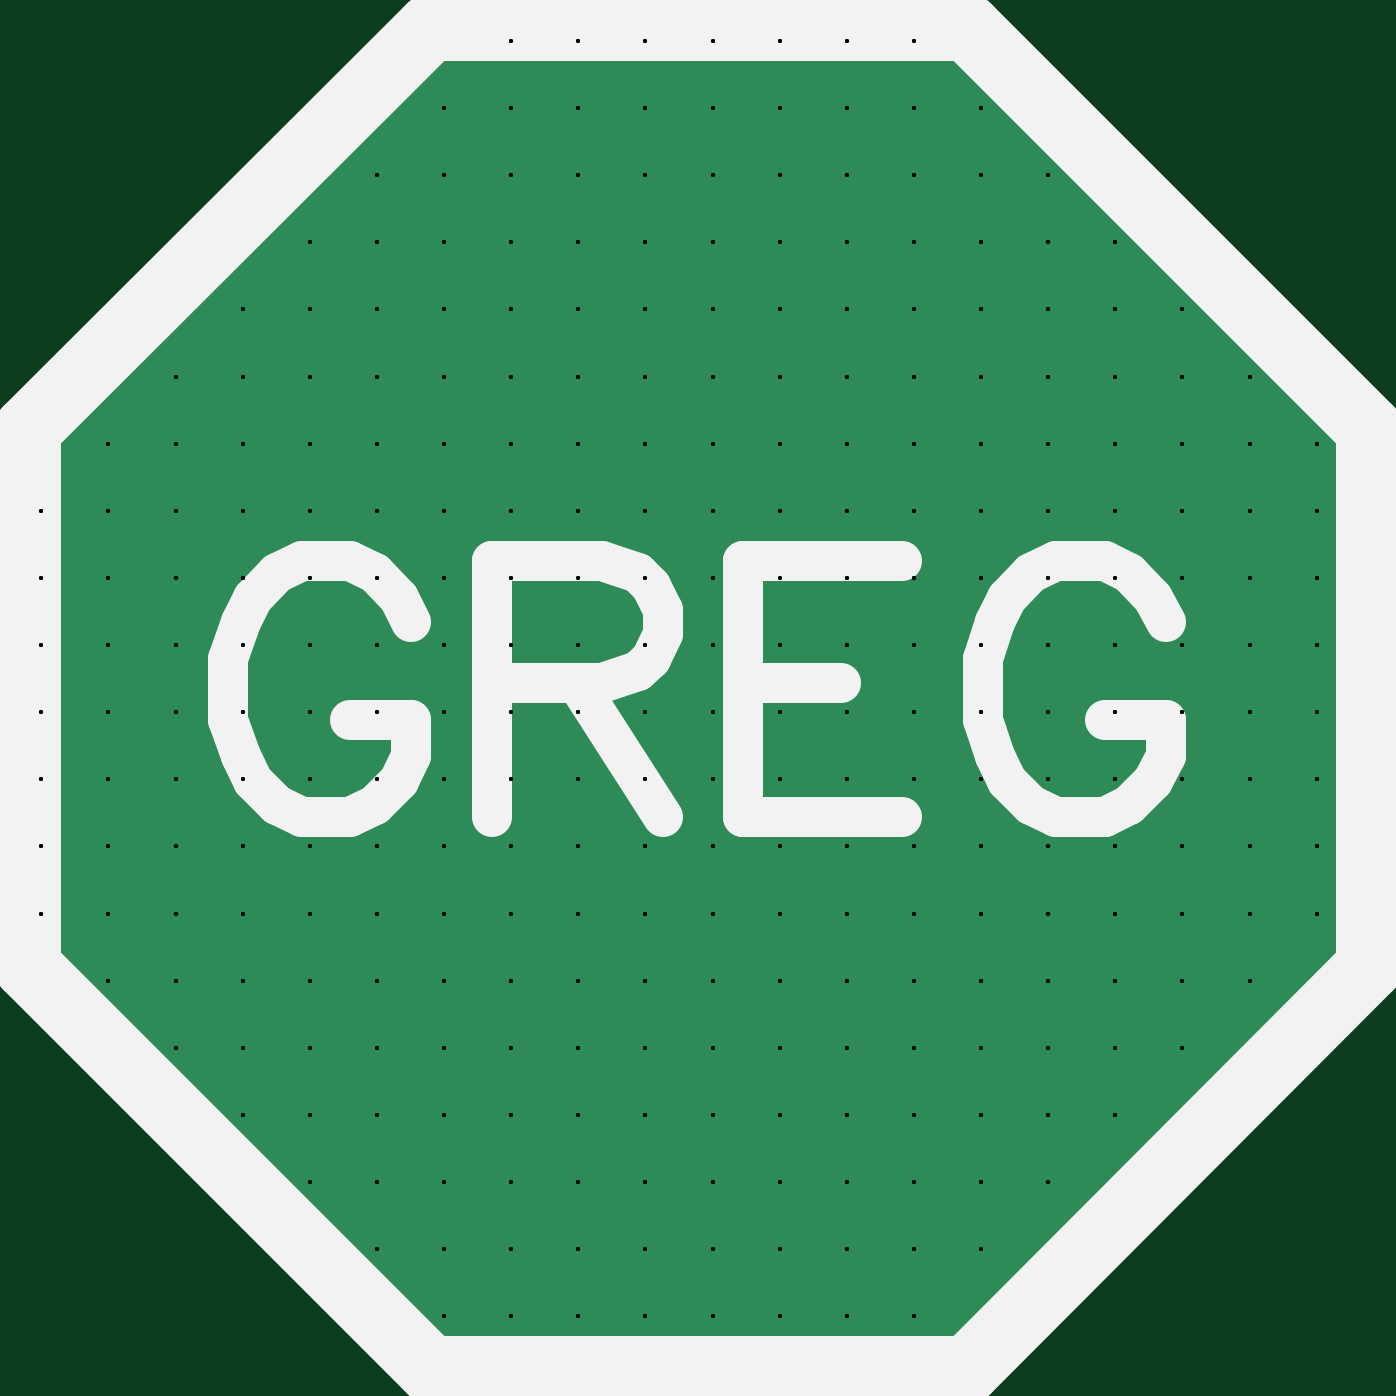
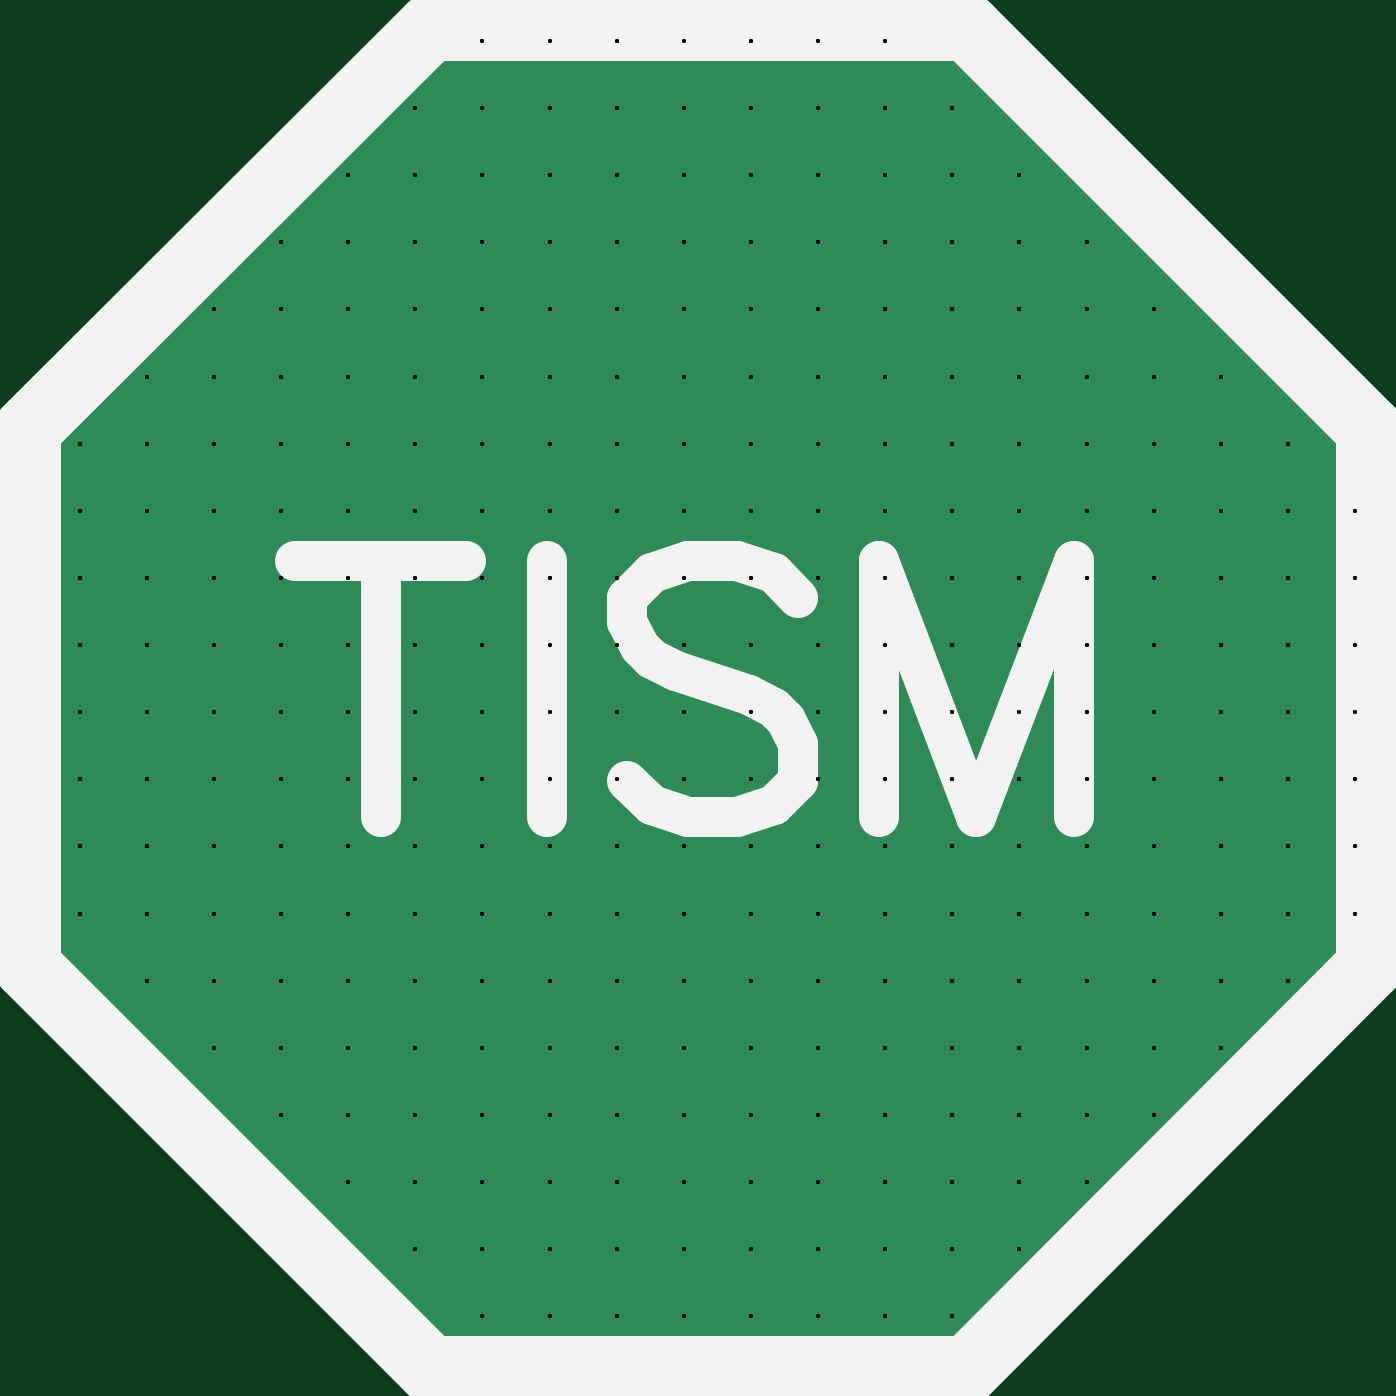
Circuit board: 8 layer files. Board 100.0 x 100.0 mm.
- drill: Drill_PTH_Through.DRL (9497 bytes)
- outline: Gerber_BoardOutlineLayer.GKO (531 bytes)
- bottom_copper: Gerber_BottomLayer.GBL (16860 bytes)
- bottom_silk: Gerber_BottomSilkscreenLayer.GBO (1311 bytes)
- bottom_mask: Gerber_BottomSolderMaskLayer.GBS (362 bytes)
- top_copper: Gerber_TopLayer.GTL (16857 bytes)
- top_silk: Gerber_TopSilkscreenLayer.GTO (1949 bytes)
- top_mask: Gerber_TopSolderMaskLayer.GTS (359 bytes)

=== drill: Drill_PTH_Through.DRL (9497 bytes, source omitted) ===
=== outline: Gerber_BoardOutlineLayer.GKO ===
G04 Layer: BoardOutlineLayer*
G04 EasyEDA v6.5.1, 2022-09-16 22:40:58*
G04 a67cddfb3fce44daa9051d46cbbcc19f,10*
G04 Gerber Generator version 0.2*
G04 Scale: 100 percent, Rotated: No, Reflected: No *
G04 Dimensions in millimeters *
G04 leading zeros omitted , absolute positions ,4 integer and 5 decimal *
%FSLAX45Y45*%
%MOMM*%

%ADD10C,0.2540*%
D10*
X0Y7000001D02*
G01*
X2999999Y10000000D01*
X7000001Y10000000D01*
X10000000Y7000001D01*
X10000000Y2999999D01*
X7000001Y0D01*
X2999999Y0D01*
X0Y2999999D01*
X0Y7000001D01*

%LPD*%
M02*

=== bottom_copper: Gerber_BottomLayer.GBL (16860 bytes, source omitted) ===
=== bottom_silk: Gerber_BottomSilkscreenLayer.GBO ===
G04 Layer: BottomSilkscreenLayer*
G04 EasyEDA v6.5.1, 2022-09-16 22:40:58*
G04 a67cddfb3fce44daa9051d46cbbcc19f,10*
G04 Gerber Generator version 0.2*
G04 Scale: 100 percent, Rotated: No, Reflected: No *
G04 Dimensions in millimeters *
G04 leading zeros omitted , absolute positions ,4 integer and 5 decimal *
%FSLAX45Y45*%
%MOMM*%

%ADD12C,5.0000*%
%ADD13C,3.0000*%

%LPD*%
D13*
X7363625Y6018189D02*
G01*
X7363625Y4109097D01*
X7999989Y6018189D02*
G01*
X6727261Y6018189D01*
X6127262Y6018189D02*
G01*
X6127262Y4109097D01*
X4254535Y5745462D02*
G01*
X4436353Y5927280D01*
X4709078Y6018189D01*
X5072715Y6018189D01*
X5345442Y5927280D01*
X5527260Y5745462D01*
X5527260Y5563643D01*
X5436351Y5381825D01*
X5345442Y5290916D01*
X5163624Y5200007D01*
X4618172Y5018189D01*
X4436353Y4927279D01*
X4345444Y4836370D01*
X4254535Y4654552D01*
X4254535Y4381825D01*
X4436353Y4200006D01*
X4709078Y4109097D01*
X5072715Y4109097D01*
X5345442Y4200006D01*
X5527260Y4381825D01*
X3654534Y6018189D02*
G01*
X3654534Y4109097D01*
X3654534Y6018189D02*
G01*
X2927261Y4109097D01*
X2199987Y6018189D02*
G01*
X2927261Y4109097D01*
X2199987Y6018189D02*
G01*
X2199987Y4109097D01*
D12*
X0Y2999999D02*
G01*
X0Y7000001D01*
X2999999Y10000000D01*
X7000001Y10000000D01*
X10000000Y7000001D01*
X10000000Y2999999D01*
X7000001Y0D01*
X2999999Y0D01*
X0Y2999999D01*
M02*

=== bottom_mask: Gerber_BottomSolderMaskLayer.GBS ===
G04 Layer: BottomSolderMaskLayer*
G04 EasyEDA v6.5.1, 2022-09-16 22:40:58*
G04 a67cddfb3fce44daa9051d46cbbcc19f,10*
G04 Gerber Generator version 0.2*
G04 Scale: 100 percent, Rotated: No, Reflected: No *
G04 Dimensions in millimeters *
G04 leading zeros omitted , absolute positions ,4 integer and 5 decimal *
%FSLAX45Y45*%
%MOMM*%

%ADD10C,0.0001*%

%LPD*%
M02*

=== top_copper: Gerber_TopLayer.GTL (16857 bytes, source omitted) ===
=== top_silk: Gerber_TopSilkscreenLayer.GTO ===
G04 Layer: TopSilkscreenLayer*
G04 EasyEDA v6.5.1, 2022-09-16 22:40:58*
G04 a67cddfb3fce44daa9051d46cbbcc19f,10*
G04 Gerber Generator version 0.2*
G04 Scale: 100 percent, Rotated: No, Reflected: No *
G04 Dimensions in millimeters *
G04 leading zeros omitted , absolute positions ,4 integer and 5 decimal *
%FSLAX45Y45*%
%MOMM*%

%ADD12C,5.0000*%
%ADD13C,3.0000*%

%LPD*%
D13*
X2863728Y5563626D02*
G01*
X2772796Y5745490D01*
X2590932Y5927354D01*
X2409068Y6018286D01*
X2045340Y6018286D01*
X1863730Y5927354D01*
X1681866Y5745490D01*
X1590934Y5563626D01*
X1500002Y5290830D01*
X1500002Y4836424D01*
X1590934Y4563628D01*
X1681866Y4381764D01*
X1863730Y4199900D01*
X2045340Y4109222D01*
X2409068Y4109222D01*
X2590932Y4199900D01*
X2772796Y4381764D01*
X2863728Y4563628D01*
X2863728Y4836424D01*
X2409068Y4836424D02*
G01*
X2863728Y4836424D01*
X3463676Y6018286D02*
G01*
X3463676Y4109222D01*
X3463676Y6018286D02*
G01*
X4281810Y6018286D01*
X4554606Y5927354D01*
X4645538Y5836422D01*
X4736470Y5654558D01*
X4736470Y5472694D01*
X4645538Y5290830D01*
X4554606Y5199898D01*
X4281810Y5109220D01*
X3463676Y5109220D01*
X4099946Y5109220D02*
G01*
X4736470Y4109222D01*
X5336418Y6018286D02*
G01*
X5336418Y4109222D01*
X5336418Y6018286D02*
G01*
X6518280Y6018286D01*
X5336418Y5109220D02*
G01*
X6063620Y5109220D01*
X5336418Y4109222D02*
G01*
X6518280Y4109222D01*
X8481700Y5563626D02*
G01*
X8391022Y5745490D01*
X8209158Y5927354D01*
X8027294Y6018286D01*
X7663566Y6018286D01*
X7481702Y5927354D01*
X7300092Y5745490D01*
X7209160Y5563626D01*
X7118228Y5290830D01*
X7118228Y4836424D01*
X7209160Y4563628D01*
X7300092Y4381764D01*
X7481702Y4199900D01*
X7663566Y4109222D01*
X8027294Y4109222D01*
X8209158Y4199900D01*
X8391022Y4381764D01*
X8481700Y4563628D01*
X8481700Y4836424D01*
X8027294Y4836424D02*
G01*
X8481700Y4836424D01*
D12*
X0Y2999994D02*
G01*
X0Y6999986D01*
X2999993Y9999979D01*
X6999986Y9999979D01*
X9999979Y6999986D01*
X9999979Y2999994D01*
X6999986Y0D01*
X2999999Y0D01*
X0Y2999994D01*
M02*

=== top_mask: Gerber_TopSolderMaskLayer.GTS ===
G04 Layer: TopSolderMaskLayer*
G04 EasyEDA v6.5.1, 2022-09-16 22:40:58*
G04 a67cddfb3fce44daa9051d46cbbcc19f,10*
G04 Gerber Generator version 0.2*
G04 Scale: 100 percent, Rotated: No, Reflected: No *
G04 Dimensions in millimeters *
G04 leading zeros omitted , absolute positions ,4 integer and 5 decimal *
%FSLAX45Y45*%
%MOMM*%

%ADD10C,0.0001*%

%LPD*%
M02*

